Photos from the image-classification dataset "100_whole_foods" in the GitHub repository PaingLinHtike/Nutrify. Its 100 classes are: almonds, apple, apricot fruit, asparagus, avocado, bacon, bagel, banana, beef meat, beetroot, bell pepper, black beans, blackberries, blueberries, bread, broccoli, brown rice, butter, cabbage, cantaloupe melon, carrots, cashews, cauliflower, celery, cheddar cheese, cherries, chia seeds, chicken breast, chicken thigh, chicken wings, chickpeas, coconut, cod fish, corn, crab, cucumber, dates fruit, duck breast, egg, eggplant, figs fruit, garlic, grapefruit, grapes, green beans, ham, honey, kidney beans, kiwi fruit, lamb chop, lentils, lettuce, lobster, mango fruit, milk, mozzarella cheese, mushrooms, noodles, oats, onion, orange fruit, papaya fruit, pasta, peach fruit, peanut butter, peanuts, pear fruit, peas, pineapple, pistachios, plum fruit, pomegranate, popcorn, pork chop, potato, pumpkin, pumpkin seeds, radish, raspberries, rice, salmon fish, sardines, sesame seeds, shrimp, soybeans, spinach, squid, strawberries, sunflower seeds, sweet potato, tilapia fish, tofu, tomato, tuna fish, turkey breast, turnip, walnuts, watermelon, yogurt, zucchini.

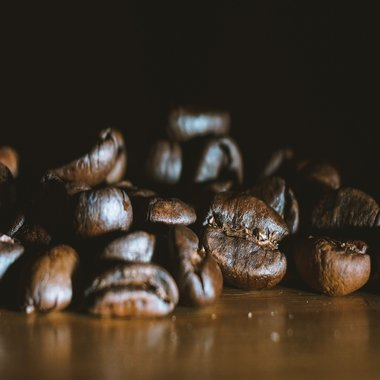
Label: black beans

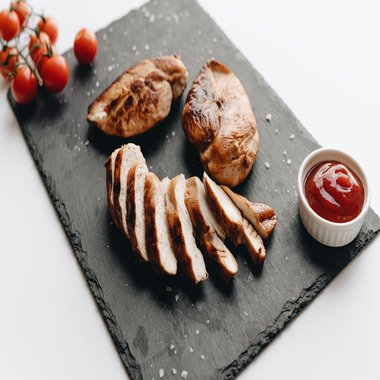
Label: chicken breast

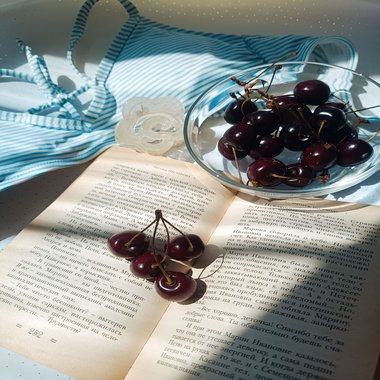
Label: cherries

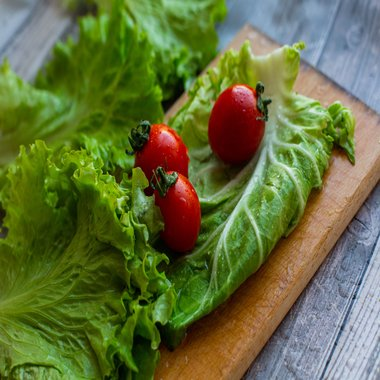
Label: lettuce

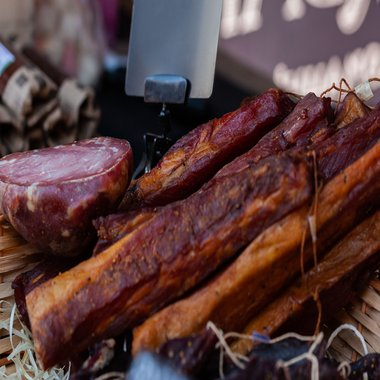
Label: ham

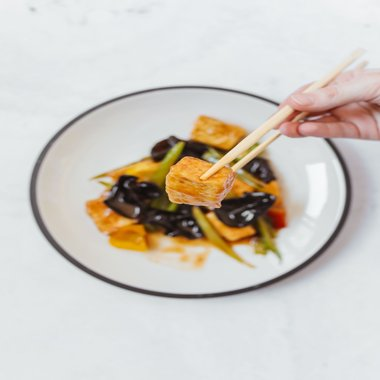
Label: tofu
